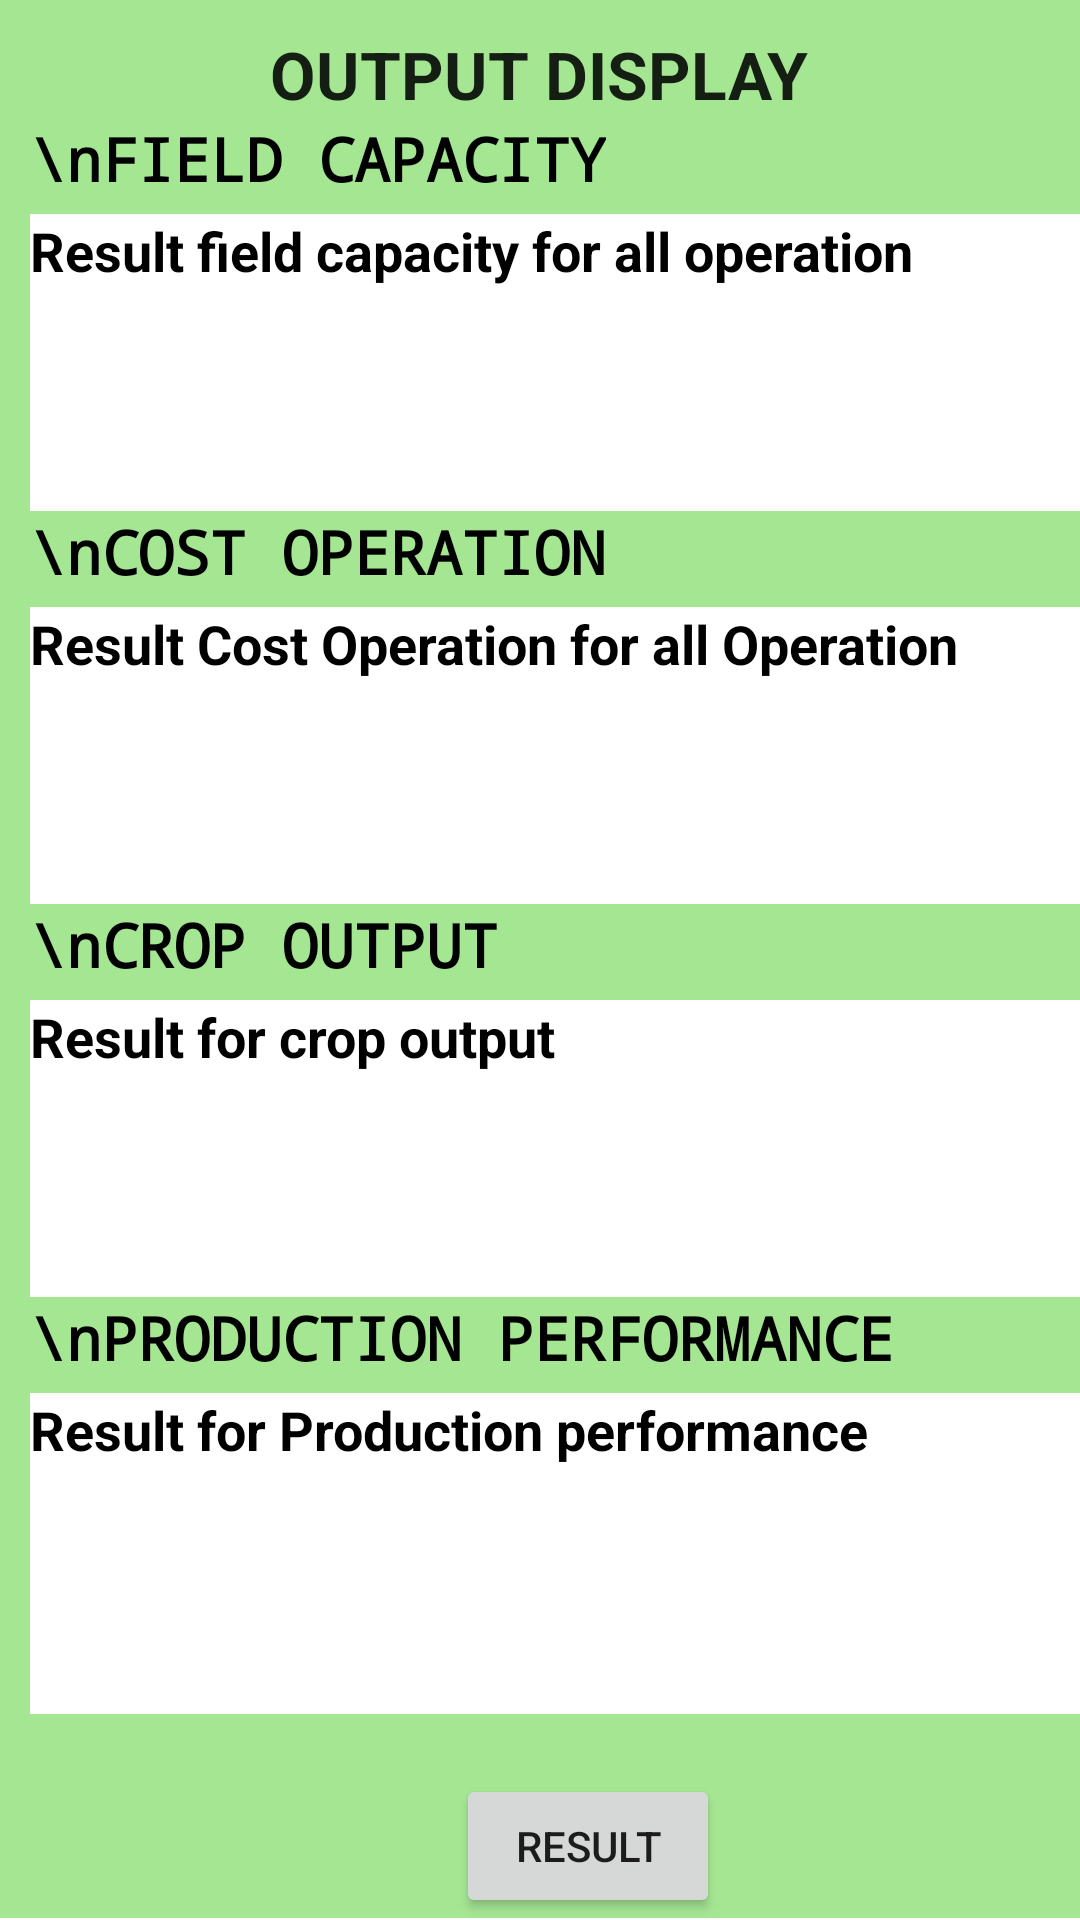

Produce the Android XML layout that renders to this screen, including the resource entries it uses.
<!-- AndroidManifest.xml: application theme Theme.SmartManagingApps -->
<!-- res/layout/activity_outputdisplay.xml -->
<ScrollView xmlns:android="http://schemas.android.com/apk/res/android"
    xmlns:tools="http://schemas.android.com/tools"
    android:layout_width="match_parent"
    android:layout_height="match_parent"
    android:textDirection="locale"
    tools:context=".outputdisplay"
    tools:ignore="HardcodedText,ObsoleteLayoutParam,DuplicateIds,TextFields,SpUsage">

    <LinearLayout
        android:layout_width="fill_parent"
        android:layout_height="912dp"
        android:background="#A5E693"
        android:orientation="vertical">


    <TextView
        android:id="@+id/textOutputdisplay"
        android:layout_width="wrap_content"
        android:layout_height="wrap_content"
        android:layout_gravity="center_horizontal"
        android:textStyle="bold"
        android:text="OUTPUT DISPLAY"
        android:layout_marginTop="10dp"
        android:textAppearance="?android:attr/textAppearanceLarge" />

    <TextView
        android:id="@+id/textFCOD"
        android:layout_width="wrap_content"
        android:layout_height="wrap_content"
        android:layout_marginStart="10dp"
        android:text="\nFIELD CAPACITY"
        android:textSize="20dp"
        android:textStyle="bold"
        android:typeface="monospace"
        android:textColor="#000000" />

        <TextView
            android:id="@+id/textFieldcapacityOD"
            android:layout_width="393dp"
            android:layout_height="99dp"
            android:layout_marginStart="10dp"
            android:layout_marginTop="5dp"
            android:background="@color/white"
            android:text="Result field capacity for all operation"
            android:textColor="@color/black"
            android:textSize="18dp"
            android:textStyle="bold"
            tools:ignore="DuplicateIds" />


    <TextView
        android:id="@+id/textCOOD"
        android:layout_width="wrap_content"
        android:layout_height="wrap_content"
        android:layout_marginStart="10dp"
        android:text="\nCOST OPERATION"
        android:textSize="20dp"
        android:textStyle="bold"
        android:typeface="monospace"
        android:textColor="#000000" />

        <TextView
            android:id="@+id/textCostoperationOD"
            android:layout_width="393dp"
            android:layout_height="99dp"
            android:layout_marginStart="10dp"
            android:layout_marginTop="5dp"
            android:background="@color/white"
            android:text="Result Cost Operation for all Operation"
            android:textColor="@color/black"
            android:textSize="18dp"
            android:textStyle="bold" />


    <TextView
        android:id="@+id/textCOD"
        android:layout_width="wrap_content"
        android:layout_height="wrap_content"
        android:layout_marginStart="10dp"
        android:text="\nCROP OUTPUT"
        android:textSize="20dp"
        android:textStyle="bold"
        android:typeface="monospace"
        android:textColor="#000000" />

        <TextView
            android:id="@+id/textCropoutputOD"
            android:layout_width="393dp"
            android:layout_height="99dp"
            android:layout_marginStart="10dp"
            android:layout_marginTop="5dp"
            android:background="@color/white"
            android:text="Result for crop output"
            android:textColor="@color/black"
            android:textSize="18dp"
            android:textStyle="bold"
            tools:ignore="DuplicateIds" />

        <TextView
            android:id="@+id/textPPOD"
            android:layout_width="wrap_content"
            android:layout_height="wrap_content"
            android:layout_marginStart="10dp"
            android:text="\nPRODUCTION PERFORMANCE"
            android:textSize="20dp"
            android:textStyle="bold"
            android:typeface="monospace"
            android:textColor="#000000" />

        <TextView
            android:id="@+id/textProductionperformanceOD"
            android:layout_width="395dp"
            android:layout_height="107dp"
            android:layout_marginStart="10dp"
            android:layout_marginTop="5dp"
            android:background="@color/white"
            android:text="Result for Production performance"
            android:textColor="@color/black"
            android:textSize="18dp"
            android:textStyle="bold"
            tools:ignore="DuplicateIds" />


        <Button
            android:id="@+id/button"
            android:layout_width="wrap_content"
            android:layout_height="wrap_content"
            android:layout_gravity="center_horizontal"
            android:layout_marginStart="16dp"
            android:layout_marginTop="20dp"
            android:text="RESULT" />

    </LinearLayout>
</ScrollView>
<!-- resources referenced by this layout -->
<resources>
  <style name="Theme.SmartManagingApps" parent="Theme.MaterialComponents.DayNight.DarkActionBar">
          
          <item name="colorPrimary">#73A835</item>
          <item name="colorPrimaryVariant">#3F9143</item>
          <item name="colorOnPrimary">@color/white</item>
          
          <item name="colorSecondary">@color/teal_200</item>
          <item name="colorSecondaryVariant">@color/teal_700</item>
          <item name="colorOnSecondary">@color/black</item>
          
          <item name="android:statusBarColor" tools:targetApi="l">?attr/colorPrimaryVariant</item>
          
      </style>
  <!-- not gathered from this repository: default colours our renderer supplied (Android Studio template values) -->
  <color name="teal_200">#FF03DAC5</color>
  <color name="teal_700">#FF018786</color>
  <color name="black">#FF000000</color>
  <color name="white">#FFFFFFFF</color>
</resources>
